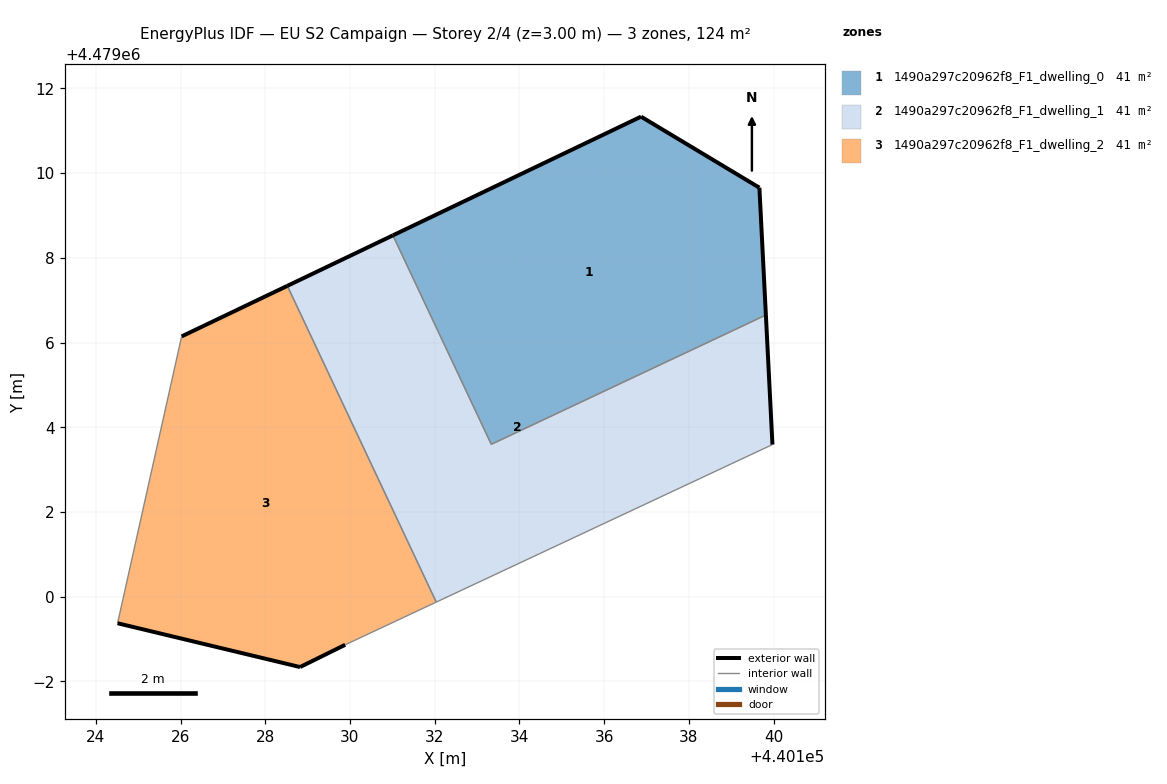
=== STOREY PLAN SPEC (per zone: floor XY polygon, exterior-wall plan segments, windows/doors) ===
zone 1: 1490a297c20962f8_F1_dwelling_0  (41.4 m²)
  floor: (440139.82, 4479006.65) (440139.66, 4479009.65) (440136.87, 4479011.33) (440131.01, 4479008.53) (440133.33, 4479003.60)
  exterior wall: (440139.66, 4479009.65) – (440139.82, 4479006.65)  [3.0 m]
  exterior wall: (440131.01, 4479008.53) – (440136.87, 4479011.33)  [6.5 m]
  exterior wall: (440136.87, 4479011.33) – (440139.66, 4479009.65)  [3.3 m]
  interior walls: 2
zone 2: 1490a297c20962f8_F1_dwelling_1  (41.4 m²)
  floor: (440139.97, 4479003.59) (440139.82, 4479006.65) (440133.33, 4479003.60) (440131.01, 4479008.53) (440128.52, 4479007.34) (440132.04, 4478999.87)
  exterior wall: (440139.82, 4479006.65) – (440139.97, 4479003.59)  [3.1 m]
  exterior wall: (440128.52, 4479007.34) – (440131.01, 4479008.53)  [2.8 m]
  interior walls: 4
zone 3: 1490a297c20962f8_F1_dwelling_2  (41.4 m²)
  floor: (440132.04, 4478999.87) (440128.52, 4479007.34) (440126.03, 4479006.14) (440124.53, 4478999.45) (440124.51, 4478999.37) (440128.82, 4478998.34) (440129.89, 4478998.87)
  exterior wall: (440129.89, 4478998.87) – (440128.82, 4478998.34)  [1.2 m]
  exterior wall: (440128.82, 4478998.34) – (440124.51, 4478999.37)  [4.4 m]
  exterior wall: (440126.03, 4479006.14) – (440128.52, 4479007.34)  [2.8 m]
  interior walls: 4

=== DERIVED (storey summary) ===
Building: EU S2 Campaign
Storey: 2 of 4  (floor level z = 3.00 m)
Storey gross floor area: 124.3 m²
Zones on this storey: 3
  - 1490a297c20962f8_F1_dwelling_0: floor 41.4 m²; exterior wall 12.8 m (38.3 m²); WWR 0.0%
  - 1490a297c20962f8_F1_dwelling_1: floor 41.4 m²; exterior wall 5.8 m (17.5 m²); WWR 0.0%
  - 1490a297c20962f8_F1_dwelling_2: floor 41.4 m²; exterior wall 8.4 m (25.1 m²); WWR 0.0%
Zone adjacency (shared interzone walls):
  - 1490a297c20962f8_F1_dwelling_0 ↔ 1490a297c20962f8_F1_dwelling_1
  - 1490a297c20962f8_F1_dwelling_1 ↔ 1490a297c20962f8_F1_dwelling_2